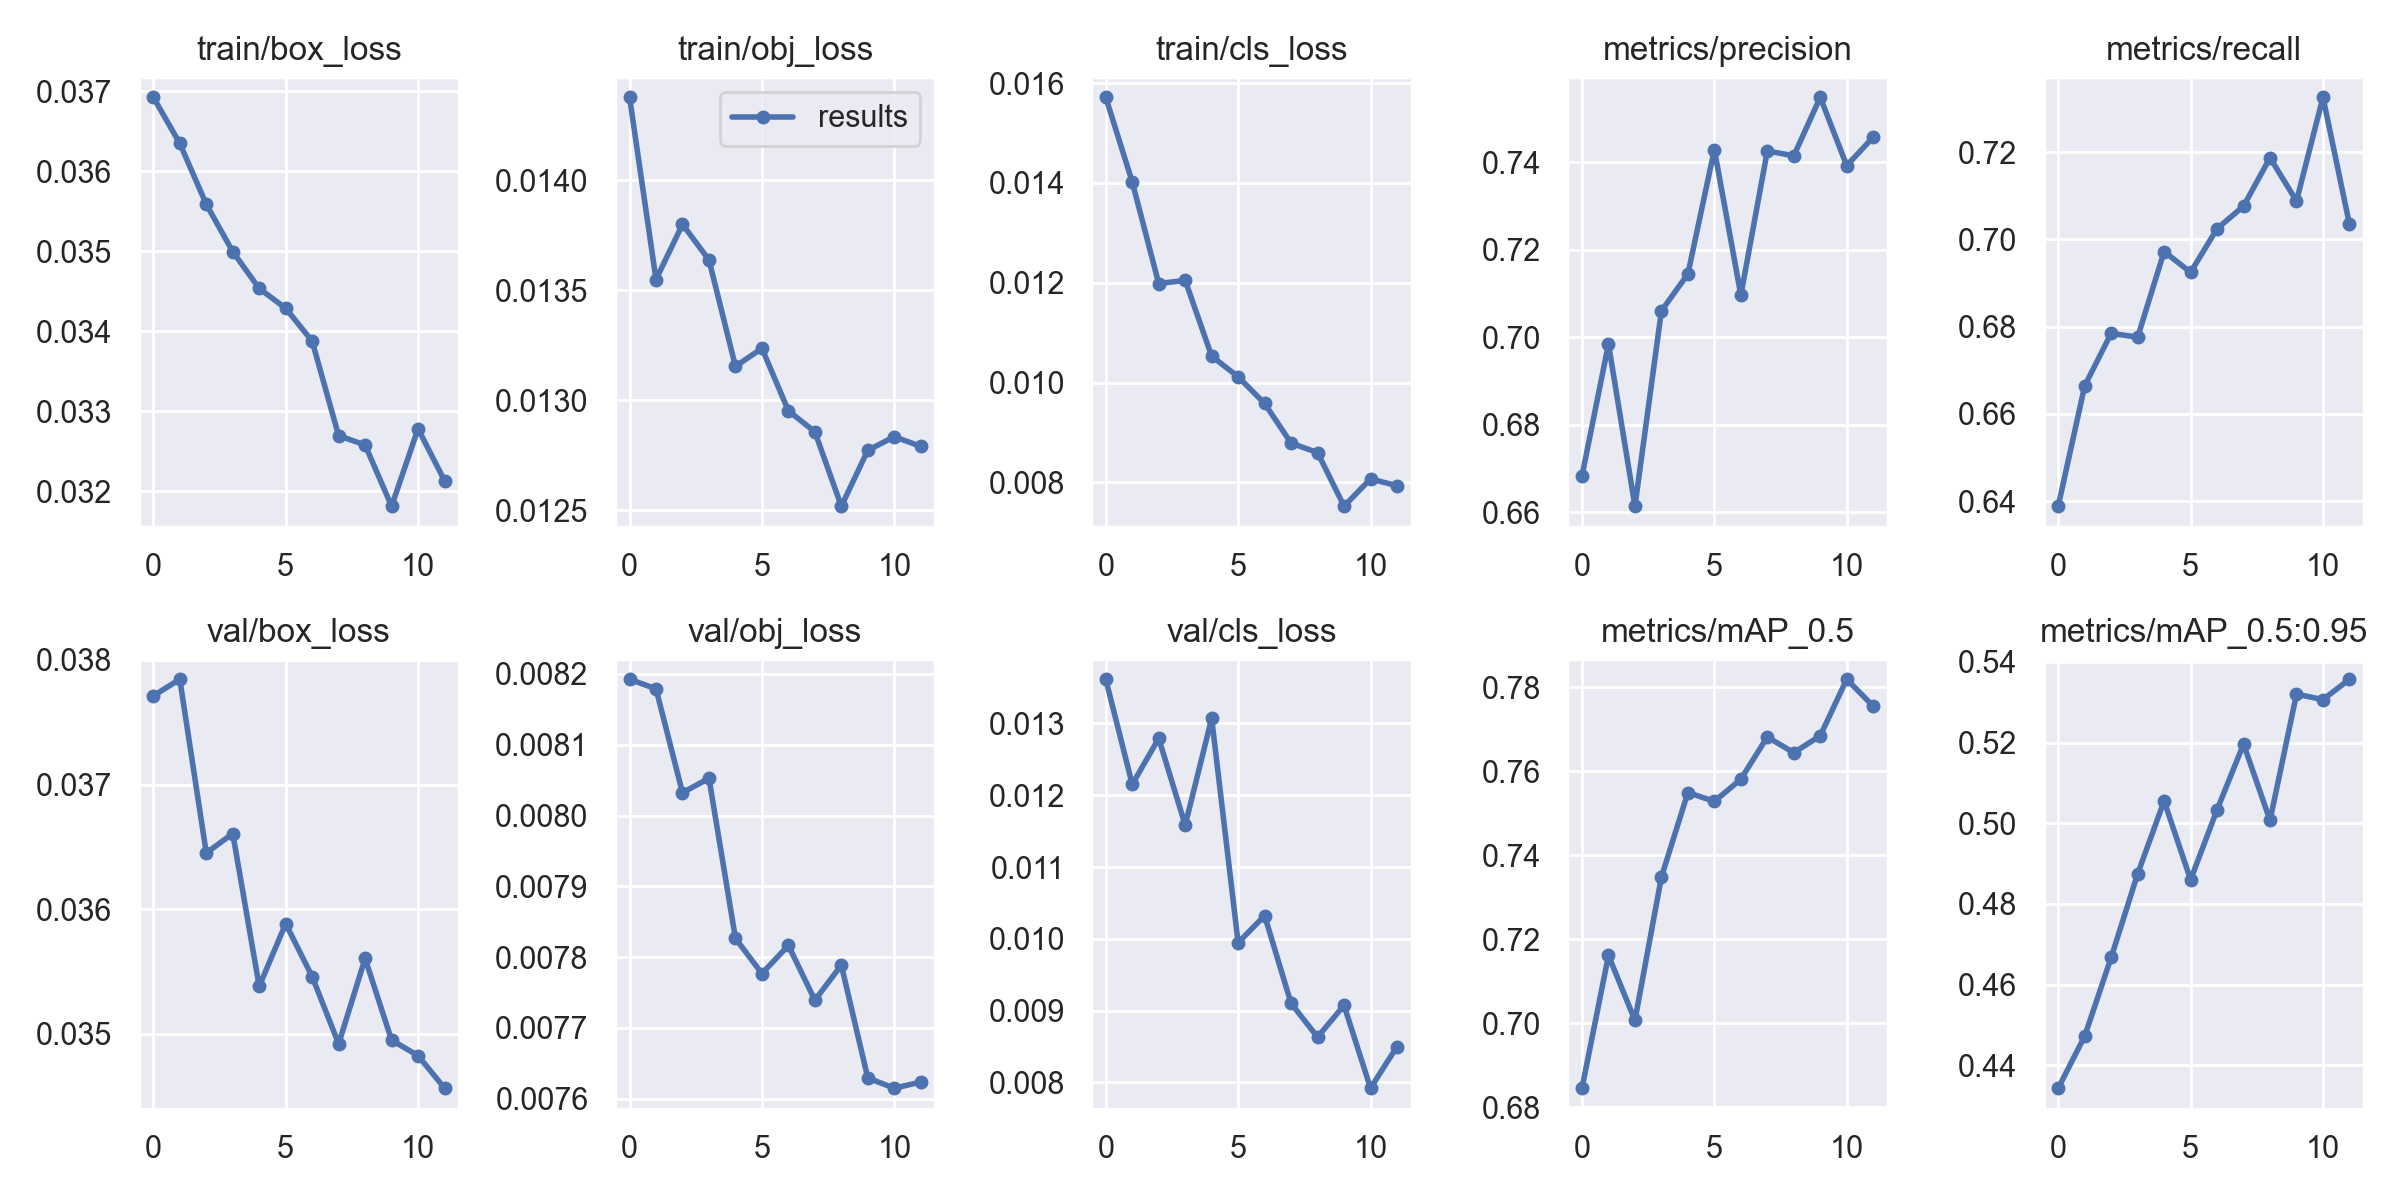

The file beside this chart, header and first rows:
epoch, train/box_loss, train/obj_loss, train/cls_loss, metrics/precision, metrics/recall, metrics/mAP_0.5, metrics/mAP_0.5:0.95, val/box_loss, val/obj_loss, val/cls_loss, x/lr0, x/lr1, x/lr2
0, 0.03693, 0.01438, 0.01572, 0.6683, 0.6389, 0.6845, 0.4343, 0.03771, 0.008193, 0.01362, 0.0003858, 0.0002973, 0.0002973
1, 0.03635, 0.01355, 0.01402, 0.6985, 0.6664, 0.7161, 0.4472, 0.03784, 0.008179, 0.01215, 0.0002954, 0.0002954, 0.0002954
2, 0.03559, 0.0138, 0.01198, 0.6614, 0.6785, 0.7007, 0.4667, 0.03645, 0.008032, 0.01279, 0.0002954, 0.0002954, 0.0002954
3, 0.035, 0.01364, 0.01205, 0.706, 0.6776, 0.7348, 0.4875, 0.03661, 0.008053, 0.01158, 0.0002819, 0.0002819, 0.0002819
4, 0.03454, 0.01315, 0.01053, 0.7145, 0.6972, 0.755, 0.5055, 0.03538, 0.007827, 0.01307, 0.0002605, 0.0002605, 0.0002605
5, 0.03429, 0.01324, 0.01011, 0.7429, 0.6924, 0.7529, 0.486, 0.03588, 0.007777, 0.009946, 0.0002325, 0.0002325, 0.0002325
6, 0.03388, 0.01295, 0.00958, 0.7096, 0.7024, 0.7581, 0.5033, 0.03546, 0.007817, 0.01032, 0.0001999, 0.0001999, 0.0001999
7, 0.0327, 0.01286, 0.008786, 0.7426, 0.7076, 0.7682, 0.5196, 0.03492, 0.007739, 0.009101, 0.000165, 0.000165, 0.000165
8, 0.03258, 0.01252, 0.008595, 0.7415, 0.7187, 0.7644, 0.5007, 0.0356, 0.007789, 0.008632, 0.0001301, 0.0001301, 0.0001301
9, 0.03181, 0.01277, 0.007522, 0.7549, 0.7088, 0.7685, 0.532, 0.03495, 0.007629, 0.009074, 9.75e-05, 9.75e-05, 9.75e-05
10, 0.03278, 0.01283, 0.008068, 0.7392, 0.7325, 0.782, 0.5307, 0.03483, 0.007615, 0.00792, 6.9541e-05, 6.9541e-05, 6.9541e-05
11, 0.03213, 0.01279, 0.007933, 0.7457, 0.7035, 0.7755, 0.5357, 0.03456, 0.007623, 0.008499, 4.8087e-05, 4.8087e-05, 4.8087e-05
